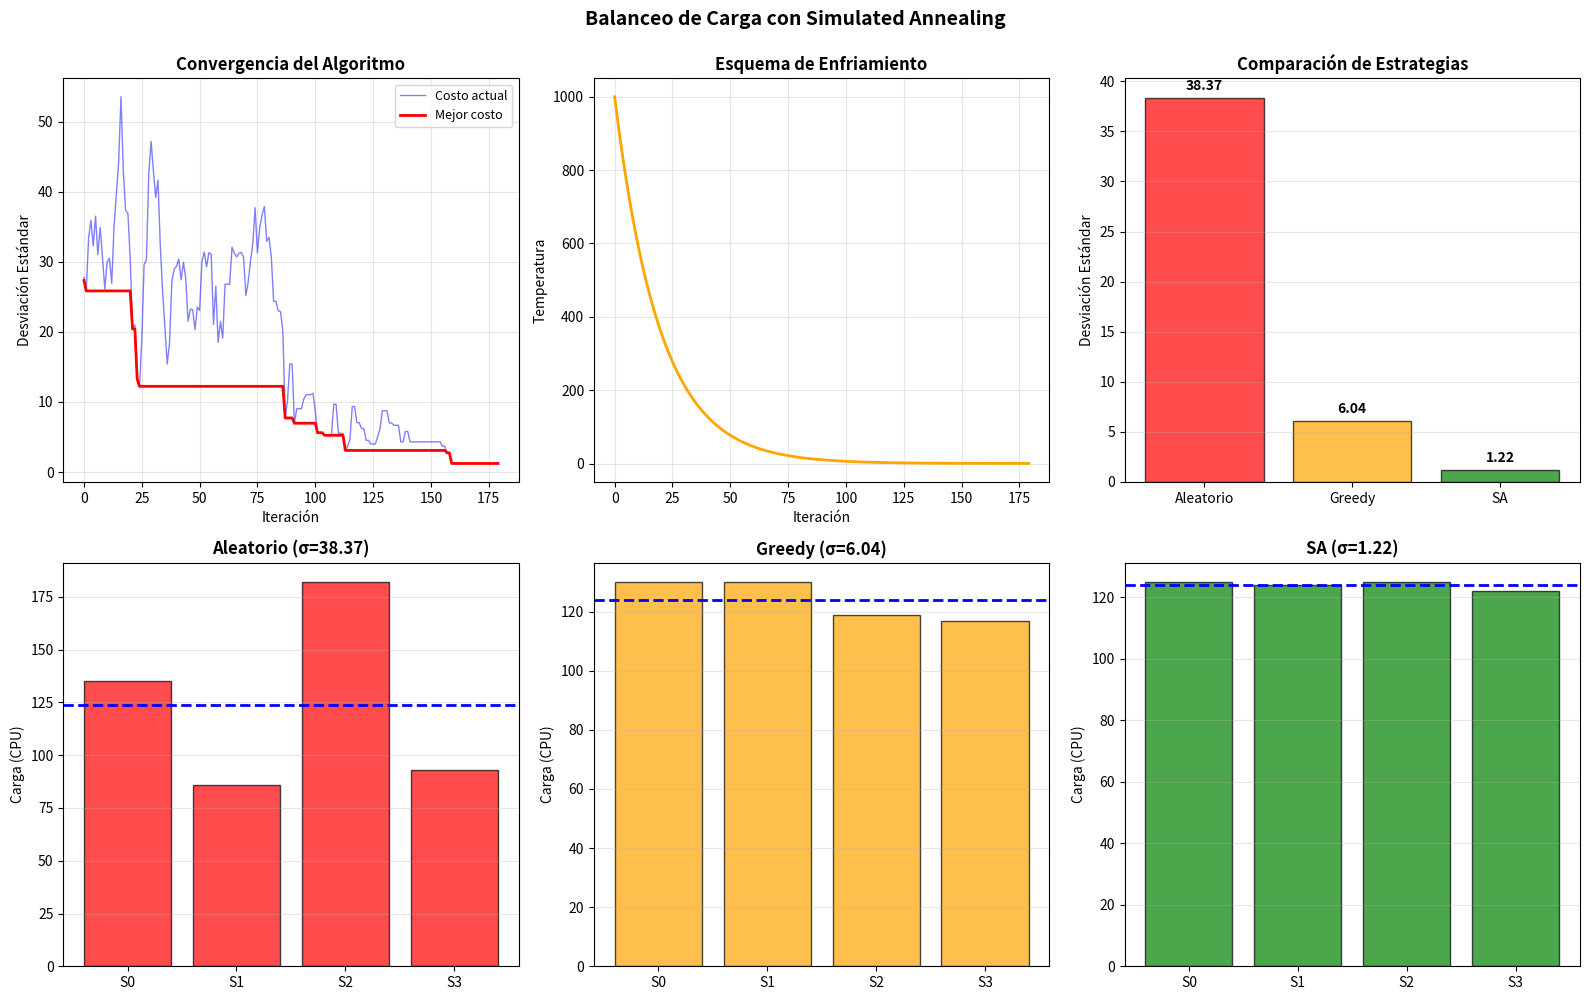
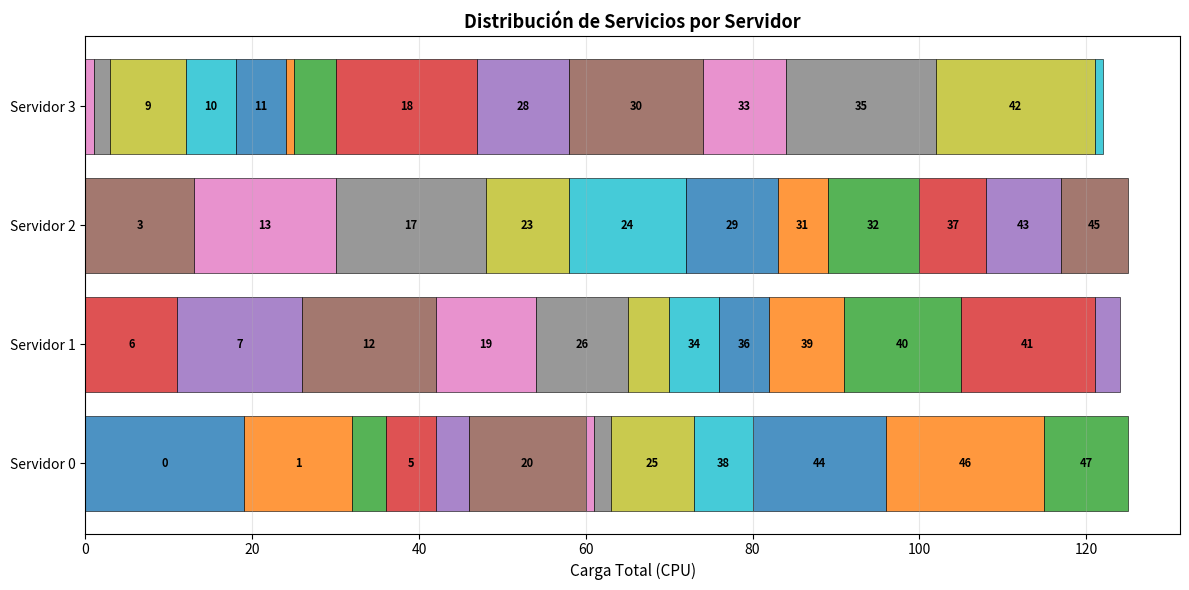

The matplotlib source for these figures, in order:
# Datos simulados pregunta 3
#-------------------------
import numpy as np
import matplotlib.pyplot as plt

# Semilla
np.random.seed(2025)

# S = servicios
n_servicios = 50

# K = servidores
n_servidores = 4

# Conjunto de cargas de los servicios
cargas_cpu = np.random.randint(1, 20, n_servicios)

print("=" * 70)
print("PROBLEMA: BALANCEO DE CARGA DE MICROSERVICIOS")
print("=" * 70)
print(f"Número de servicios: {n_servicios}")
print(f"Número de servidores: {n_servidores}")
print(f"Carga total: {np.sum(cargas_cpu)} unidades")
print(f"Carga ideal por servidor: {np.sum(cargas_cpu) / n_servidores:.2f}")
print()

# ===================================================================
# FUNCIONES BASE (TU CÓDIGO)
# ===================================================================

def Lk(cargas_cpu, n_servidores, A):
    """
    Calcula la carga total de cada servidor.
    """
    s = np.array(cargas_cpu)
    k = n_servidores
    lk = np.zeros(k)
    
    # Sumar la carga de cada servicio a su servidor asignado
    for i in range(len(A)):
        save = A[i]      # Servidor del servicio i
        joker = s[i]     # Carga del servicio i
        lk[save] += joker
    
    return lk

def f_objetivo(cargas_cpu, n_servidores, A):
    """
    Función objetivo: Desviación estándar de las cargas.
    """
    s = np.array(cargas_cpu)
    k = n_servidores
    lk = Lk(s, k, A)
    
    # Calcular media de cargas
    carga_media = np.mean(lk)
    
    # Calcular desviación estándar
    lk_diferencia = lk - carga_media
    lk_cuadrado = lk_diferencia**2
    f = (1/n_servidores) * np.sum(lk_cuadrado)
    f = np.sqrt(f)
    
    return f

# ===================================================================
# SIMULATED ANNEALING CORREGIDO
# ===================================================================

def generar_vecino(A_actual, n_servidores):
    """
    ✅ CORRECCIÓN: Genera vecino moviendo UN servicio a OTRO servidor.
    
    NO es un problema de rutas ni distancias.
    Es un problema de ASIGNACIÓN de servicios a servidores.
    """
    A_vecino = A_actual.copy()
    
    # Seleccionar un servicio aleatorio
    servicio = np.random.randint(0, len(A_vecino))
    
    # Seleccionar un servidor diferente al actual
    servidor_actual = A_vecino[servicio]
    servidores_disponibles = [s for s in range(n_servidores) if s != servidor_actual]
    nuevo_servidor = np.random.choice(servidores_disponibles)
    
    # Mover el servicio
    A_vecino[servicio] = nuevo_servidor
    
    return A_vecino

def simulated_annealing(cargas_cpu, n_servidores, 
                       t_inicial=1000, 
                       t_final=0.1, 
                       alpha=0.95, 
                       max_iter=10000):
    """
    ✅ CORRECCIÓN: Simulated Annealing para BALANCEO DE CARGA.
    
    NO es el problema del viajante (TSP).
    Minimiza la desviación estándar de cargas entre servidores.
    """
    # Asignación inicial aleatoria
    A_actual = np.random.randint(0, n_servidores, n_servicios)
    f_actual = f_objetivo(cargas_cpu, n_servidores, A_actual)
    
    # Mejor solución
    A_mejor = A_actual.copy()
    f_mejor = f_actual
    
    # Variables de control
    temperatura = t_inicial
    iteraciones = 0
    
    # Historial
    historial_costo = []
    historial_mejor = []
    historial_temp = []
    
    print("Ejecutando Simulated Annealing...")
    print(f"Desviación inicial: {f_actual:.4f}")
    print()
    
    while temperatura > t_final and iteraciones < max_iter:
        # Generar vecino
        A_nuevo = generar_vecino(A_actual, n_servidores)
        f_nuevo = f_objetivo(cargas_cpu, n_servidores, A_nuevo)
        
        # Calcular delta
        delta = f_nuevo - f_actual
        
        # Criterio de aceptación
        if delta < 0:
            # Mejor solución: aceptar
            A_actual = A_nuevo
            f_actual = f_nuevo
            
            if f_actual < f_mejor:
                A_mejor = A_actual.copy()
                f_mejor = f_actual
        else:
            # Peor solución: aceptar con probabilidad
            probabilidad = np.exp(-delta / temperatura)
            if np.random.rand() < probabilidad:
                A_actual = A_nuevo
                f_actual = f_nuevo
        
        # Registrar historial
        historial_costo.append(f_actual)
        historial_mejor.append(f_mejor)
        historial_temp.append(temperatura)
        
        # Enfriar
        temperatura = alpha * temperatura
        iteraciones += 1
        
        # Mostrar progreso cada 1000 iteraciones
        if iteraciones % 1000 == 0:
            print(f"Iter {iteraciones:5d} | T={temperatura:7.2f} | "
                  f"Actual={f_actual:7.4f} | Mejor={f_mejor:7.4f}")
    
    print()
    print(f"✓ Convergencia alcanzada!")
    print(f"Iteraciones totales: {iteraciones}")
    print(f"Desviación final: {f_mejor:.4f}")
    print()
    
    return A_mejor, f_mejor, iteraciones, historial_costo, historial_mejor, historial_temp

# ===================================================================
# EJECUTAR SIMULATED ANNEALING
# ===================================================================

A_mejor, f_mejor, iteraciones, hist_costo, hist_mejor, hist_temp = simulated_annealing(
    cargas_cpu, 
    n_servidores,
    t_inicial=1000,
    t_final=0.1,
    alpha=0.95,
    max_iter=10000
)

# ===================================================================
# ANÁLISIS DE RESULTADOS
# ===================================================================

print("=" * 70)
print("RESULTADOS FINALES")
print("=" * 70)

# Comparar con otras estrategias
A_aleatorio = np.random.randint(0, n_servidores, n_servicios)
f_aleatorio = f_objetivo(cargas_cpu, n_servidores, A_aleatorio)
cargas_aleatorio = Lk(cargas_cpu, n_servidores, A_aleatorio)

A_greedy = np.arange(n_servicios) % n_servidores
f_greedy = f_objetivo(cargas_cpu, n_servidores, A_greedy)
cargas_greedy = Lk(cargas_cpu, n_servidores, A_greedy)

cargas_sa = Lk(cargas_cpu, n_servidores, A_mejor)

print("\n1. ASIGNACIÓN ALEATORIA:")
print(f"   Desviación: {f_aleatorio:.4f}")
print(f"   Cargas: {cargas_aleatorio}")

print("\n2. ASIGNACIÓN GREEDY (Round Robin):")
print(f"   Desviación: {f_greedy:.4f}")
print(f"   Cargas: {cargas_greedy}")

print("\n3. SIMULATED ANNEALING:")
print(f"   Desviación: {f_mejor:.4f}")
print(f"   Cargas: {cargas_sa}")

print("\nMejoras logradas:")
mejora_aleatorio = ((f_aleatorio - f_mejor) / f_aleatorio) * 100
mejora_greedy = ((f_greedy - f_mejor) / f_greedy) * 100
print(f"   vs Aleatorio: {mejora_aleatorio:.2f}%")
print(f"   vs Greedy:    {mejora_greedy:.2f}%")

print("\nMétricas de balance:")
print(f"   Carga mínima:  {np.min(cargas_sa):.0f}")
print(f"   Carga máxima:  {np.max(cargas_sa):.0f}")
print(f"   Diferencia:    {np.max(cargas_sa) - np.min(cargas_sa):.0f}")
print(f"   Carga ideal:   {np.sum(cargas_cpu) / n_servidores:.2f}")
print("=" * 70)
print()

# ===================================================================
# VISUALIZACIONES
# ===================================================================

fig, axes = plt.subplots(2, 3, figsize=(16, 10))

# 1. Convergencia
ax1 = axes[0, 0]
ax1.plot(hist_costo, color='blue', alpha=0.5, linewidth=1, label='Costo actual')
ax1.plot(hist_mejor, color='red', linewidth=2, label='Mejor costo')
ax1.set_xlabel('Iteración', fontsize=10)
ax1.set_ylabel('Desviación Estándar', fontsize=10)
ax1.set_title('Convergencia del Algoritmo', fontsize=12, fontweight='bold')
ax1.legend(fontsize=9)
ax1.grid(True, alpha=0.3)

# 2. Temperatura
ax2 = axes[0, 1]
ax2.plot(hist_temp, color='orange', linewidth=2)
ax2.set_xlabel('Iteración', fontsize=10)
ax2.set_ylabel('Temperatura', fontsize=10)
ax2.set_title('Esquema de Enfriamiento', fontsize=12, fontweight='bold')
ax2.grid(True, alpha=0.3)

# 3. Comparación de desviaciones
ax3 = axes[0, 2]
estrategias = ['Aleatorio', 'Greedy', 'SA']
desviaciones = [f_aleatorio, f_greedy, f_mejor]
colores = ['red', 'orange', 'green']
bars = ax3.bar(estrategias, desviaciones, color=colores, alpha=0.7, edgecolor='black')
for bar, val in zip(bars, desviaciones):
    ax3.text(bar.get_x() + bar.get_width()/2, val + 0.5, f'{val:.2f}',
            ha='center', va='bottom', fontsize=10, fontweight='bold')
ax3.set_ylabel('Desviación Estándar', fontsize=10)
ax3.set_title('Comparación de Estrategias', fontsize=12, fontweight='bold')
ax3.grid(True, alpha=0.3, axis='y')

# 4. Cargas - Aleatorio
ax4 = axes[1, 0]
servidores = [f'S{i}' for i in range(n_servidores)]
ax4.bar(servidores, cargas_aleatorio, color='red', alpha=0.7, edgecolor='black')
ax4.axhline(np.mean(cargas_aleatorio), color='blue', linestyle='--', linewidth=2)
ax4.set_ylabel('Carga (CPU)', fontsize=10)
ax4.set_title(f'Aleatorio (σ={f_aleatorio:.2f})', fontsize=12, fontweight='bold')
ax4.grid(True, alpha=0.3, axis='y')

# 5. Cargas - Greedy
ax5 = axes[1, 1]
ax5.bar(servidores, cargas_greedy, color='orange', alpha=0.7, edgecolor='black')
ax5.axhline(np.mean(cargas_greedy), color='blue', linestyle='--', linewidth=2)
ax5.set_ylabel('Carga (CPU)', fontsize=10)
ax5.set_title(f'Greedy (σ={f_greedy:.2f})', fontsize=12, fontweight='bold')
ax5.grid(True, alpha=0.3, axis='y')

# 6. Cargas - SA
ax6 = axes[1, 2]
ax6.bar(servidores, cargas_sa, color='green', alpha=0.7, edgecolor='black')
ax6.axhline(np.mean(cargas_sa), color='blue', linestyle='--', linewidth=2)
ax6.set_ylabel('Carga (CPU)', fontsize=10)
ax6.set_title(f'SA (σ={f_mejor:.2f})', fontsize=12, fontweight='bold')
ax6.grid(True, alpha=0.3, axis='y')

plt.suptitle('Balanceo de Carga con Simulated Annealing', 
            fontsize=14, fontweight='bold', y=0.995)
plt.tight_layout()
plt.show()

# ===================================================================
# VISUALIZACIÓN ADICIONAL: DISTRIBUCIÓN DE SERVICIOS
# ===================================================================

fig, ax = plt.subplots(figsize=(12, 6))

# Crear gráfico de barras apiladas mostrando qué servicios van a cada servidor
for k in range(n_servidores):
    servicios_en_k = np.where(A_mejor == k)[0]
    cargas_en_k = cargas_cpu[servicios_en_k]
    
    left = 0
    for servicio, carga in zip(servicios_en_k, cargas_en_k):
        ax.barh(k, carga, left=left, alpha=0.8, edgecolor='black', linewidth=0.5)
        if carga > 5:  # Solo mostrar etiqueta si la carga es visible
            ax.text(left + carga/2, k, f'{servicio}', 
                   ha='center', va='center', fontsize=8, fontweight='bold')
        left += carga

ax.set_yticks(range(n_servidores))
ax.set_yticklabels([f'Servidor {i}' for i in range(n_servidores)])
ax.set_xlabel('Carga Total (CPU)', fontsize=11)
ax.set_title('Distribución de Servicios por Servidor', fontsize=13, fontweight='bold')
ax.grid(True, alpha=0.3, axis='x')

plt.tight_layout()
plt.show()

print("\n✓ Ejecución completada exitosamente!")